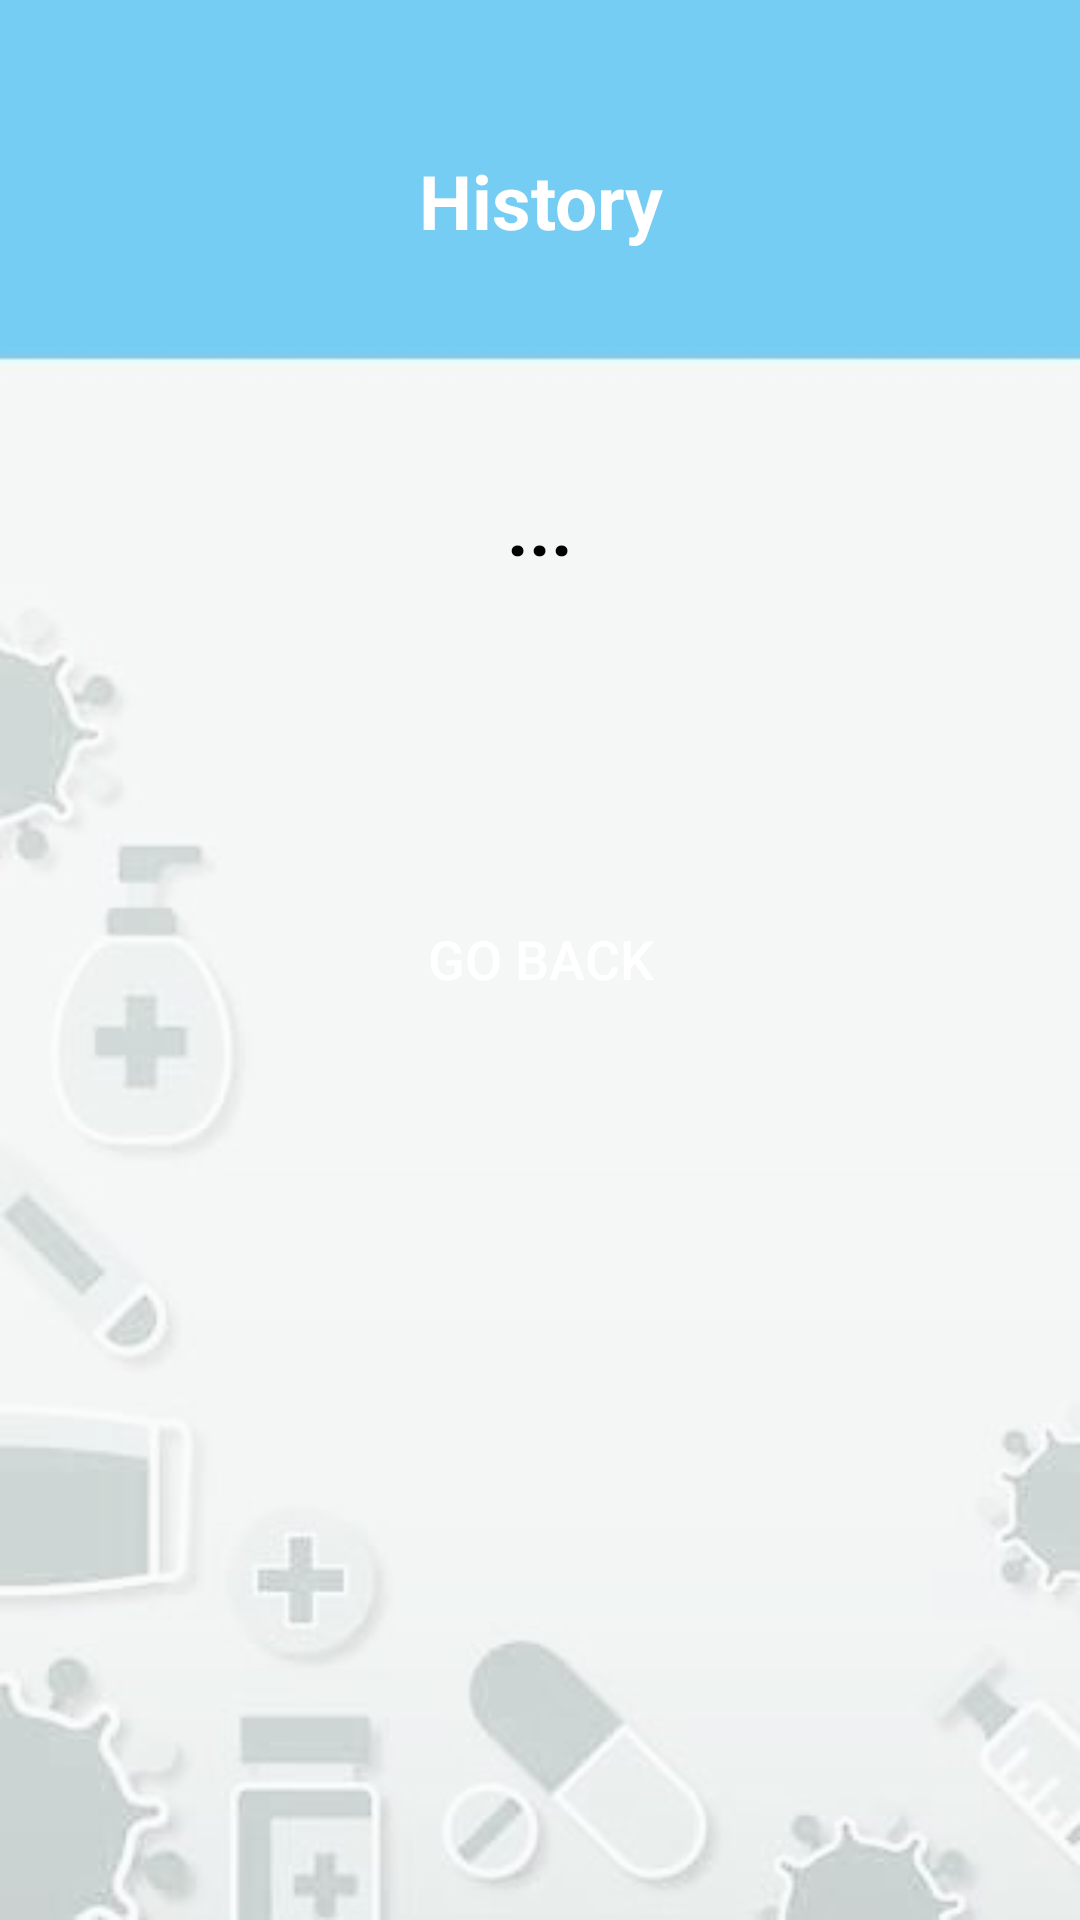

This screen was rendered from an Android layout file. Write that file and the resources it references.
<!-- AndroidManifest.xml: application theme Theme.DevApp1 -->
<!-- res/layout/history.xml -->
<?xml version="1.0" encoding="utf-8"?>
<LinearLayout xmlns:android="http://schemas.android.com/apk/res/android"
    xmlns:app="http://schemas.android.com/apk/res-auto"
    xmlns:tools="http://schemas.android.com/tools"
    android:layout_width="match_parent"
    android:layout_height="match_parent"
    android:orientation="vertical"
    android:background="@drawable/app_background"
    android:padding="20dp"
    tools:context=".HistoryActivity">

    <TextView
        android:layout_width="match_parent"
        android:layout_height="wrap_content"
        android:gravity="center"
        android:text="History"
        android:textStyle="bold"
        android:textColor="@color/white"
        android:textSize="25sp"
        android:padding="30dp"
        />

    <TextView
        android:id="@+id/dev"
        android:layout_width="match_parent"
        android:layout_height="wrap_content"
        android:gravity="center"
        android:text="..."
        android:textStyle="bold"
        android:textColor="@color/black"
        android:textSize="25sp"
        android:padding="30dp"
        android:layout_marginTop="15dp"
        />
    <TableLayout
        android:id="@+id/tableLayout"
        android:layout_width="match_parent"
        android:layout_height="wrap_content"
        android:padding="20dp"
        android:background="@color/blue">

    </TableLayout>


        <Button
            android:id="@+id/btn"
            android:layout_width="match_parent"
            android:layout_height="wrap_content"
            android:text="Go Back"
            android:textSize="18sp"
            android:padding="15dp"
            android:background="@drawable/button_shape"
            android:textColor="@color/white"
            android:layout_marginTop="30dp"
            />




</LinearLayout>
<!-- resources referenced by this layout -->
<resources>
  <color name="black">#FF000000</color>
  <color name="white">#FFFFFFFF</color>
  <!-- drawable app_background: jpg bitmap (drawable, 10955 bytes) -->
  <!-- drawable button_shape (drawable) -->
  <?xml version="1.0" encoding="utf-8"?>
  <shape xmlns:android="http://schemas.android.com/apk/res/android">
      <corners
          android:radius="20dp"
          />
      <solid android:color="@color/pink"/>
  
  </shape>
  <style name="Theme.DevApp1" parent="Base.Theme.DevApp1" />
  <style name="Base.Theme.DevApp1" parent="Theme.AppCompat.DayNight.NoActionBar">
          
          
      </style>
</resources>
